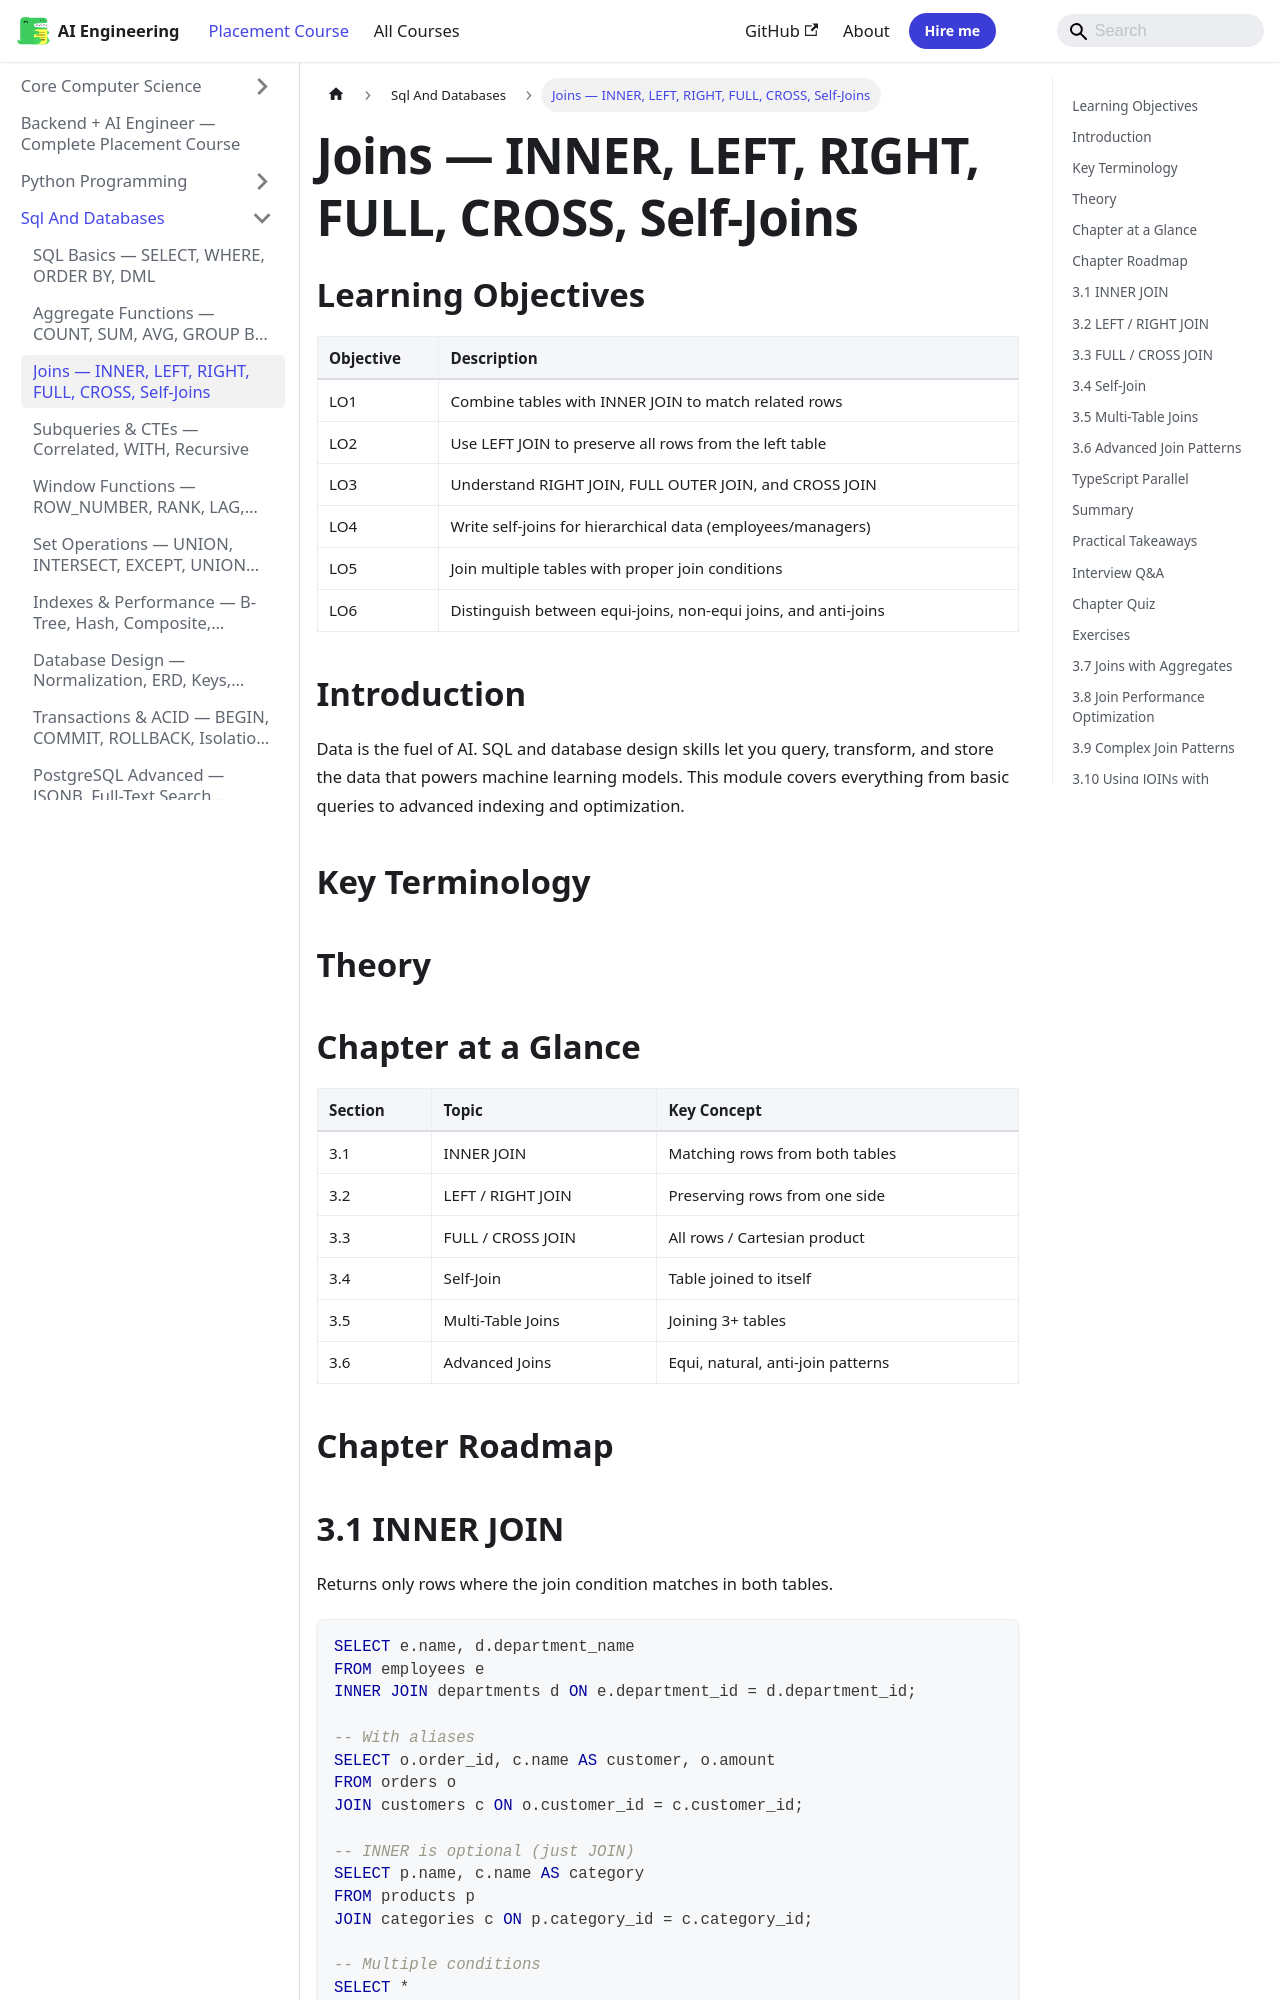

repository: Raushan666java/ai-engineering-journey · page: ai-engineering-placement/02-sql-and-databases/03-joins/index.html · generator: mkdocs

---
description: "Joins — INNER, LEFT, RIGHT, FULL, CROSS, Self-Joins: Data is the fuel of AI. SQL and database design skills let you query, transform, and store the data"
---

<!-- improved -->
<!-- Clear Language: Keep sentences under 50 words -->
# Joins — INNER, LEFT, RIGHT, FULL, CROSS, Self-Joins

## Learning Objectives

| Objective | Description |
|-----------|-------------|
| LO1 | Combine tables with INNER JOIN to match related rows |
| LO2 | Use LEFT JOIN to preserve all rows from the left table |
| LO3 | Understand RIGHT JOIN, FULL OUTER JOIN, and CROSS JOIN |
| LO4 | Write self-joins for hierarchical data (employees/managers) |
| LO5 | Join multiple tables with proper join conditions |
| LO6 | Distinguish between equi-joins, non-equi joins, and anti-joins |

## Introduction

Data is the fuel of AI. SQL and database design skills let you query, transform, and store the data that powers machine learning models. This module covers everything from basic queries to advanced indexing and optimization.

## Key Terminology


## Theory


## Chapter at a Glance

| Section | Topic | Key Concept |
|---------|-------|-------------|
| 3.1 | INNER JOIN | Matching rows from both tables |
| 3.2 | LEFT / RIGHT JOIN | Preserving rows from one side |
| 3.3 | FULL / CROSS JOIN | All rows / Cartesian product |
| 3.4 | Self-Join | Table joined to itself |
| 3.5 | Multi-Table Joins | Joining 3+ tables |
| 3.6 | Advanced Joins | Equi, natural, anti-join patterns |

## Chapter Roadmap

```mermaid
flowchart LR
    A[Joins] --> B[INNER JOIN]
    A --> C[LEFT JOIN]
    A --> D[RIGHT JOIN]
    A --> E[FULL JOIN]
    A --> F[CROSS JOIN]
    A --> G[Self-Join]
    B --> H[Equi-join / Non-equi]
    C --> I[Anti-join pattern]
```

## 3.1 INNER JOIN

Returns only rows where the join condition matches in both tables.

```sql
SELECT e.name, d.department_name
FROM employees e
INNER JOIN departments d ON e.department_id = d.department_id;

-- With aliases
SELECT o.order_id, c.name AS customer, o.amount
FROM orders o
JOIN customers c ON o.customer_id = c.customer_id;

-- INNER is optional (just JOIN)
SELECT p.name, c.name AS category
FROM products p
JOIN categories c ON p.category_id = c.category_id;

-- Multiple conditions
SELECT *
FROM orders o
JOIN shipments s ON o.order_id = s.order_id
    AND o.status = 'Shipped';
```

**Python simulation**:

```python
import sqlite3
conn = sqlite3.connect(":memory:")
cur = conn.cursor()
cur.execute("CREATE TABLE emp(id, name, dept_id)")
cur.execute("CREATE TABLE dept(id, name)")
cur.executemany("INSERT INTO emp VALUES (?,?,?)", [(1,"Alice",1),(2,"Bob",1),(3,"Charlie",2)])
cur.executemany("INSERT INTO dept VALUES (?,?)", [(1,"Engineering"),(2,"Sales")])

cur.execute("""
    SELECT e.name, d.name
    FROM emp e
    JOIN dept d ON e.dept_id = d.id
""")
for row in cur.fetchall():
    print(f"{row[0]}: {row[1]}")
```
